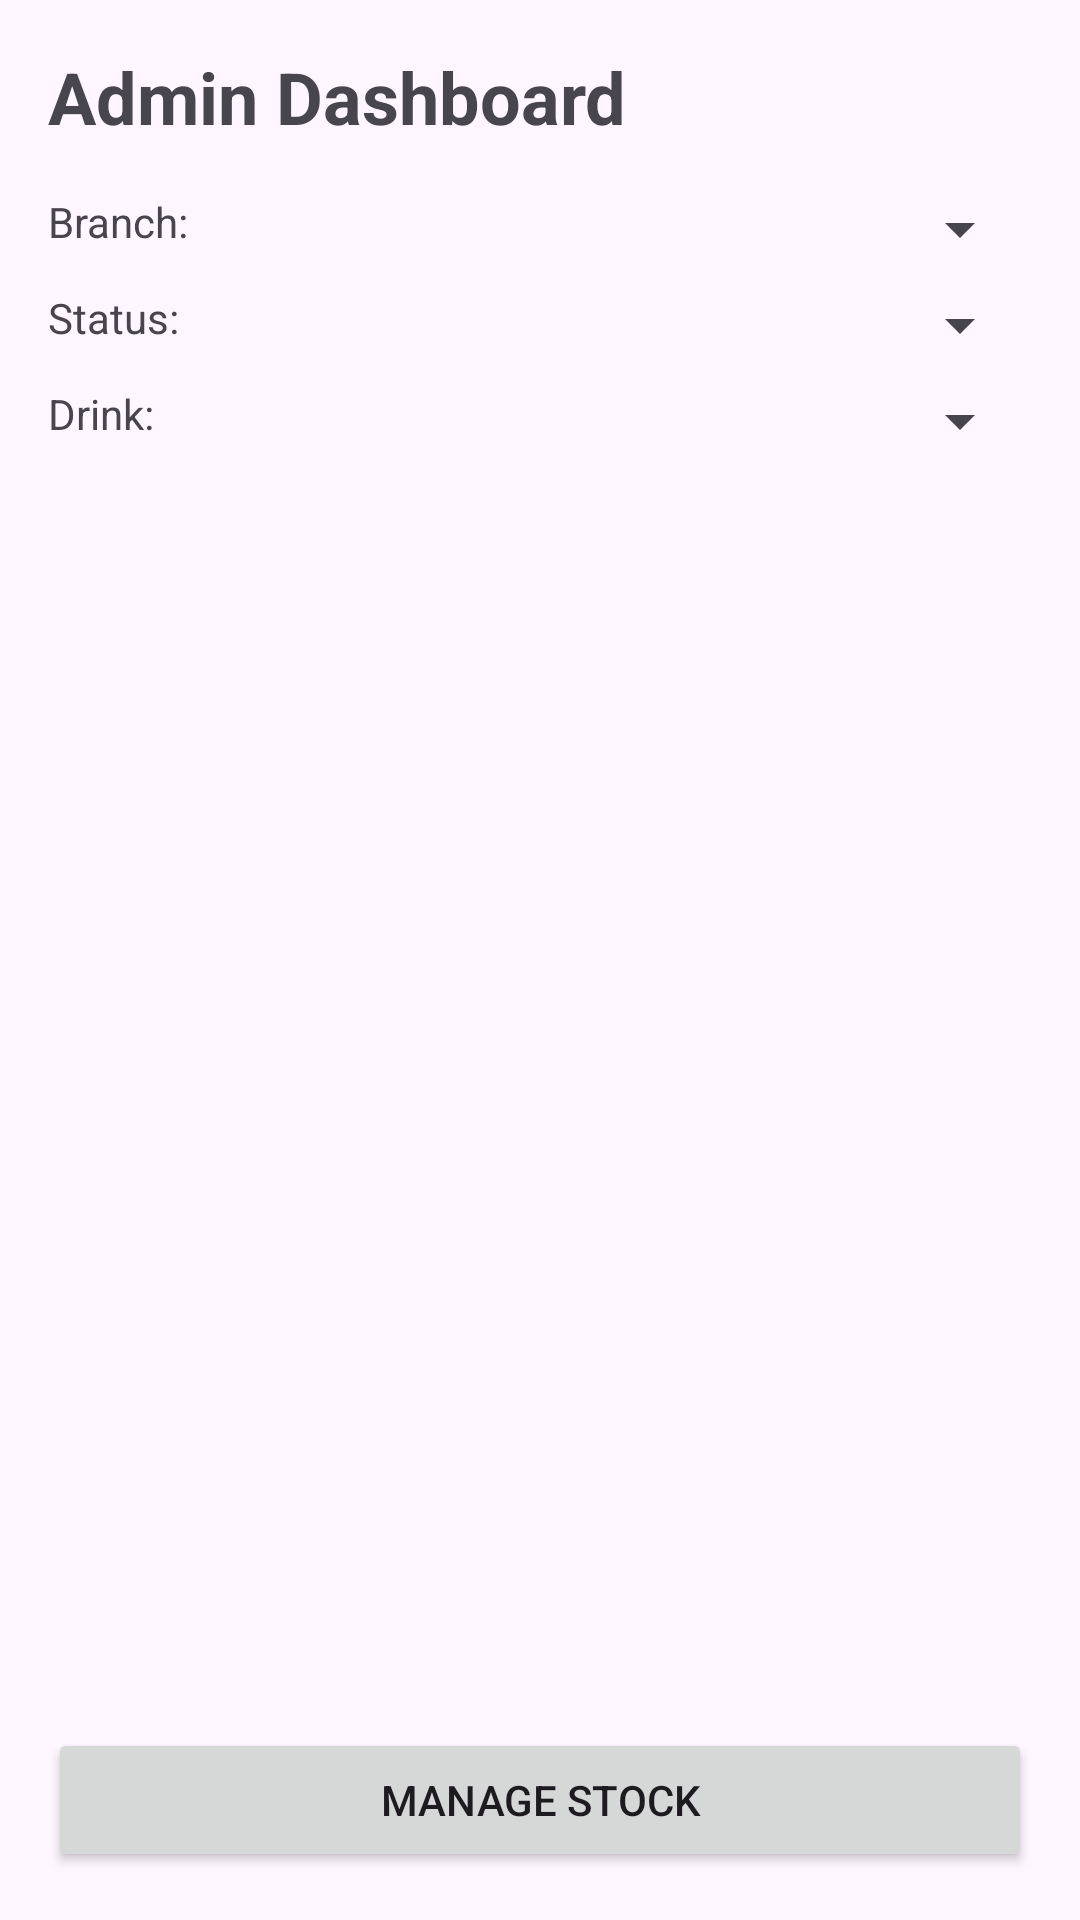

Produce the Android XML layout that renders to this screen, including the resource entries it uses.
<!-- AndroidManifest.xml: application theme Theme.SodapopAdmin -->
<!-- res/layout/activity_admin_dashboard.xml -->
<?xml version="1.0" encoding="utf-8"?>
<LinearLayout xmlns:android="http://schemas.android.com/apk/res/android"
    android:layout_width="match_parent"
    android:layout_height="match_parent"
    android:orientation="vertical"
    android:padding="16dp">

    <TextView
        android:layout_width="wrap_content"
        android:layout_height="wrap_content"
        android:text="Admin Dashboard"
        android:textSize="24sp"
        android:textStyle="bold"
        android:layout_marginBottom="16dp"/>

    <LinearLayout
        android:layout_width="match_parent"
        android:layout_height="wrap_content"
        android:orientation="horizontal"
        android:layout_marginBottom="8dp">

        <TextView
            android:id="@+id/branchLabel"
            android:layout_width="wrap_content"
            android:layout_height="wrap_content"
            android:text="Branch:"
            android:layout_marginEnd="8dp"/>

        <Spinner
            android:id="@+id/branchSpinner"
            android:layout_width="0dp"
            android:layout_height="wrap_content"
            android:layout_weight="1"/>
    </LinearLayout>

    <LinearLayout
        android:layout_width="match_parent"
        android:layout_height="wrap_content"
        android:orientation="horizontal"
        android:layout_marginBottom="8dp">

        <TextView
            android:id="@+id/statusLabel"
            android:layout_width="wrap_content"
            android:layout_height="wrap_content"
            android:text="Status:"
            android:layout_marginEnd="8dp"/>

        <Spinner
            android:id="@+id/statusSpinner"
            android:layout_width="0dp"
            android:layout_height="wrap_content"
            android:layout_weight="1"/>
    </LinearLayout>

    <LinearLayout
        android:layout_width="match_parent"
        android:layout_height="wrap_content"
        android:orientation="horizontal"
        android:layout_marginBottom="16dp">

        <TextView
            android:id="@+id/drinkLabel"
            android:layout_width="wrap_content"
            android:layout_height="wrap_content"
            android:text="Drink:"
            android:layout_marginEnd="8dp"/>

        <Spinner
            android:id="@+id/drinkSpinner"
            android:layout_width="0dp"
            android:layout_height="wrap_content"
            android:layout_weight="1"/>
    </LinearLayout>

    <androidx.recyclerview.widget.RecyclerView
        android:id="@+id/orderRecyclerView"
        android:layout_width="match_parent"
        android:layout_height="0dp"
        android:layout_weight="1"
        android:layout_marginBottom="16dp"/>

    <Button
        android:id="@+id/btnManageStock"
        android:layout_width="match_parent"
        android:layout_height="wrap_content"
        android:text="Manage Stock"/>

</LinearLayout>
<!-- resources referenced by this layout -->
<resources>
  <style name="Theme.SodapopAdmin" parent="Base.Theme.SodapopAdmin" />
  <style name="Base.Theme.SodapopAdmin" parent="Theme.Material3.DayNight.NoActionBar">
          
          
      </style>
</resources>
